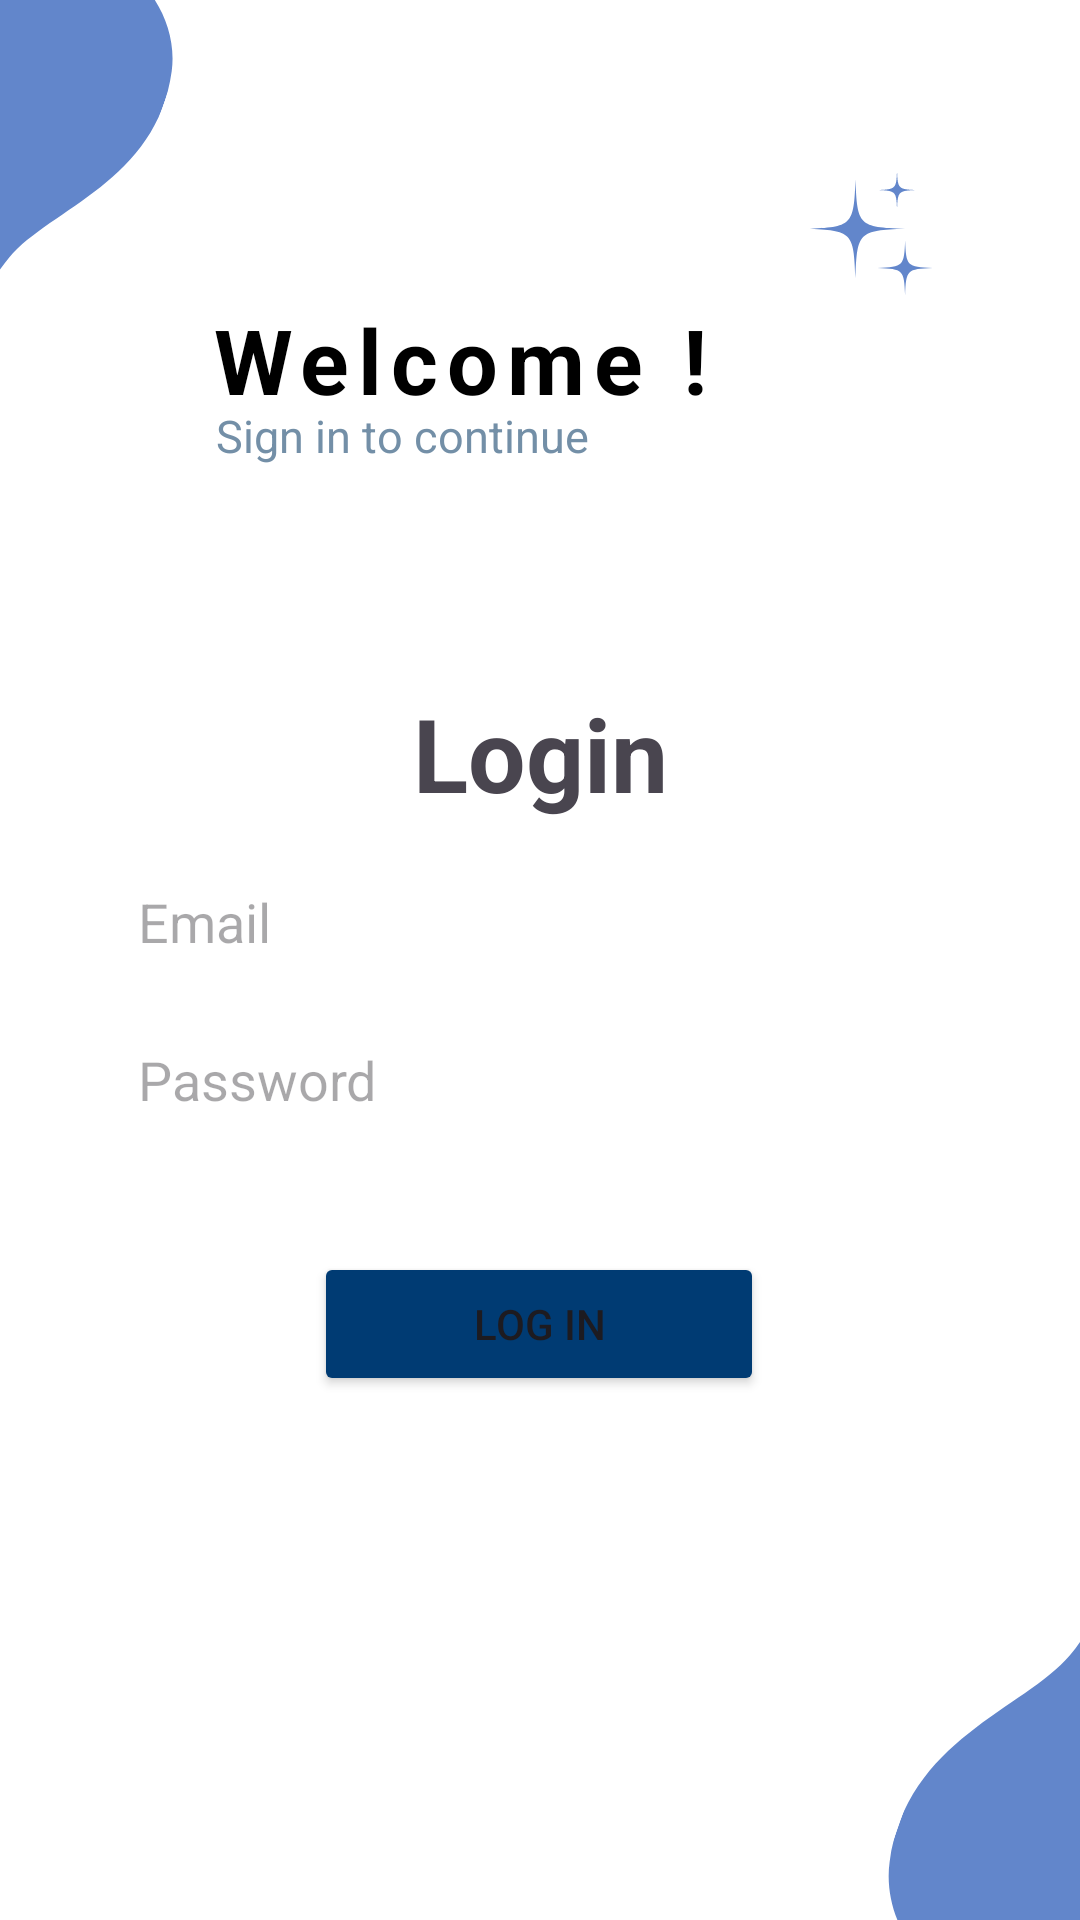

The Android layout XML behind this screen, and the referenced resources:
<!-- AndroidManifest.xml: application theme Theme.UPTMBookMySpot -->
<!-- res/layout/activity_login_page.xml -->
<?xml version="1.0" encoding="utf-8"?>
<androidx.constraintlayout.widget.ConstraintLayout xmlns:android="http://schemas.android.com/apk/res/android"
    xmlns:app="http://schemas.android.com/apk/res-auto"
    xmlns:tools="http://schemas.android.com/tools"
    android:layout_width="match_parent"
    android:layout_height="match_parent"
    android:background="@drawable/background"
    tools:context=".LoginPage">

    <TextView
        android:id="@+id/textView"
        android:layout_width="wrap_content"
        android:layout_height="wrap_content"
        android:letterSpacing="0.1"
        android:text="Welcome !"
        android:textColor="@color/black"
        android:textSize="30dp"
        android:textStyle="bold"
        app:layout_constraintBottom_toBottomOf="parent"
        app:layout_constraintEnd_toEndOf="parent"
        app:layout_constraintHorizontal_bias="0.362"
        app:layout_constraintStart_toStartOf="parent"
        app:layout_constraintTop_toTopOf="parent"
        app:layout_constraintVertical_bias="0.166" />

    <TextView
        android:id="@+id/textView2"
        android:layout_width="wrap_content"
        android:layout_height="wrap_content"
        android:text="Sign in to continue"
        android:textColor="#738FA7"
        android:textSize="15dp"
        app:layout_constraintBottom_toBottomOf="parent"
        app:layout_constraintEnd_toEndOf="parent"
        app:layout_constraintHorizontal_bias="0.305"
        app:layout_constraintStart_toStartOf="parent"
        app:layout_constraintTop_toTopOf="parent"
        app:layout_constraintVertical_bias="0.218" />

    <TextView
        android:id="@+id/textView3"
        android:layout_width="wrap_content"
        android:layout_height="wrap_content"
        android:text="Login"
        android:textSize="34sp"
        android:textStyle="bold"
        app:layout_constraintBottom_toBottomOf="parent"
        app:layout_constraintEnd_toEndOf="parent"
        app:layout_constraintStart_toStartOf="parent"
        app:layout_constraintTop_toTopOf="parent"
        app:layout_constraintVertical_bias="0.384" />

    <EditText
        android:id="@+id/emailLogin"
        android:layout_width="300dp"
        android:layout_height="wrap_content"
        android:ems="10"
        android:hint="Email"
        android:inputType="textEmailAddress"
        android:textColor="#000000"
        android:background="@drawable/lavender_border"
        android:padding="16dp"
        android:layout_marginRight="10dp"
        android:layout_marginLeft="10dp"
        app:layout_constraintBottom_toBottomOf="parent"
        app:layout_constraintEnd_toEndOf="parent"
        app:layout_constraintHorizontal_bias="0.497"
        app:layout_constraintStart_toStartOf="parent"
        app:layout_constraintTop_toTopOf="parent"
        app:layout_constraintVertical_bias="0.478" />

    <EditText
        android:id="@+id/passLogin"
        android:layout_width="300dp"
        android:layout_height="wrap_content"
        android:ems="10"
        android:hint="Password"
        android:inputType="textPassword"
        android:textColor="#000000"
        android:background="@drawable/lavender_border"
        android:padding="16dp"
        android:layout_marginRight="10dp"
        android:layout_marginLeft="10dp"
        app:layout_constraintBottom_toBottomOf="parent"
        app:layout_constraintEnd_toEndOf="parent"
        app:layout_constraintHorizontal_bias="0.497"
        app:layout_constraintStart_toStartOf="parent"
        app:layout_constraintTop_toTopOf="parent"
        app:layout_constraintVertical_bias="0.568" />

    <Button
        android:id="@+id/btnLogin"
        android:layout_width="150dp"
        android:layout_height="wrap_content"
        android:backgroundTint="#003B73"
        android:text="Log In"
        app:layout_constraintBottom_toBottomOf="parent"
        app:layout_constraintEnd_toEndOf="parent"
        app:layout_constraintHorizontal_bias="0.498"
        app:layout_constraintStart_toStartOf="parent"
        app:layout_constraintTop_toTopOf="parent"
        app:layout_constraintVertical_bias="0.705" />

</androidx.constraintlayout.widget.ConstraintLayout>
<!-- resources referenced by this layout -->
<resources>
  <color name="black">#FF000000</color>
  <!-- drawable background: png bitmap (drawable, 23146 bytes) -->
  <style name="Theme.UPTMBookMySpot" parent="Base.Theme.UPTMBookMySpot" />
  <style name="Base.Theme.UPTMBookMySpot" parent="Theme.Material3.DayNight.NoActionBar">
          
          
      </style>
</resources>
